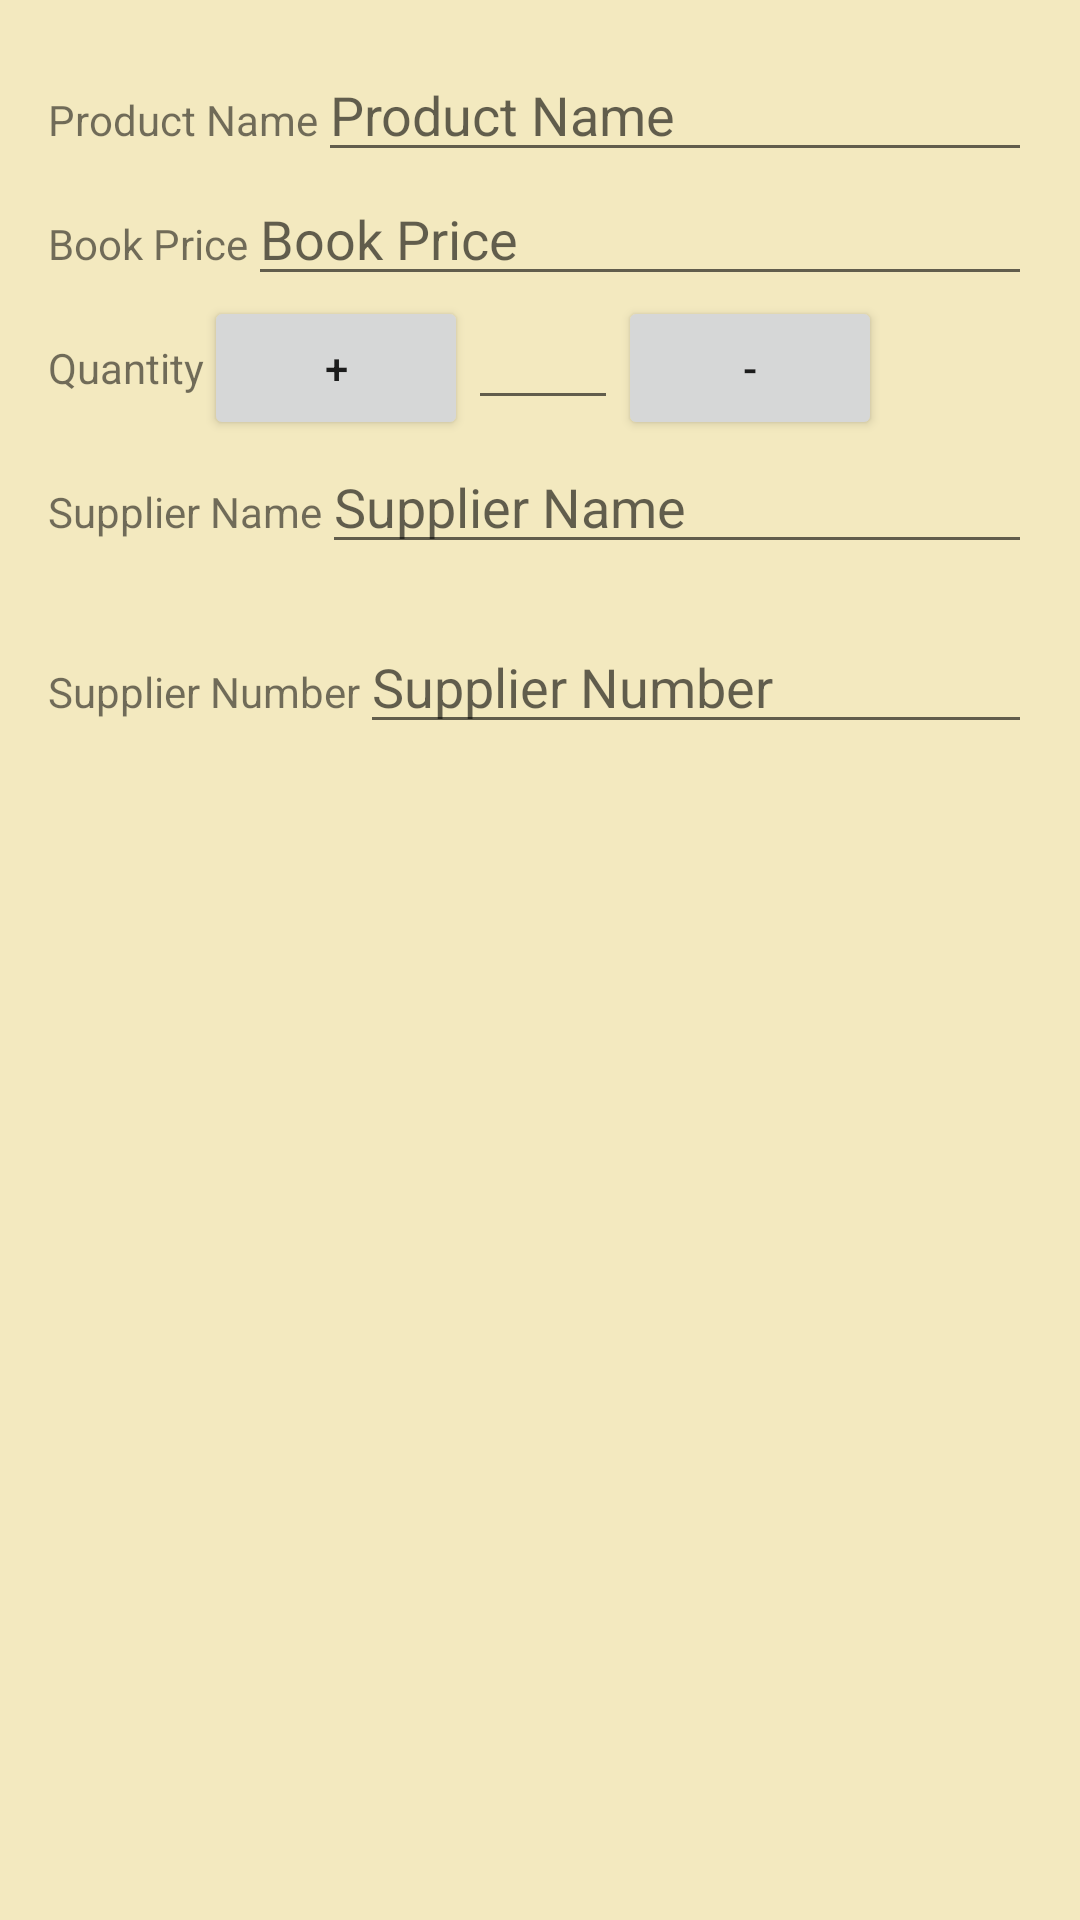

The Android layout XML behind this screen, and the referenced resources:
<!-- AndroidManifest.xml: activity theme AppTheme -->
<!-- res/layout/activity_editor.xml -->
<?xml version="1.0" encoding="utf-8"?>
<LinearLayout
    xmlns:android="http://schemas.android.com/apk/res/android"
    xmlns:tools="http://schemas.android.com/tools"
    android:layout_width="match_parent"
    android:layout_height="match_parent"
    android:orientation="vertical"
    android:padding="16dp"
    tools:context=".EditorActivity">

    <LinearLayout
        android:layout_width="match_parent"
        android:layout_height="wrap_content"
        android:orientation="vertical">

        <LinearLayout
            android:layout_width="match_parent"
            android:layout_height="match_parent"
            android:orientation="horizontal">

            <TextView
                android:layout_width="wrap_content"
                android:layout_height="wrap_content"
                android:text="@string/product_name_text_view" />

            <EditText
                android:id="@+id/edit_product_name"
                android:layout_width="match_parent"
                android:layout_height="wrap_content"
                android:hint="@string/product_name"
                android:inputType="textCapWords" />
        </LinearLayout>

        <LinearLayout
            android:layout_width="match_parent"
            android:layout_height="match_parent"
            android:orientation="horizontal">

            <TextView
                android:layout_width="wrap_content"
                android:layout_height="wrap_content"
                android:text="@string/BookPrice" />

            <EditText
                android:id="@+id/edit_book_price"
                android:layout_width="match_parent"
                android:layout_height="wrap_content"
                android:hint="@string/BookPrice"
                android:inputType="numberDecimal" />
        </LinearLayout>
    </LinearLayout>


    <LinearLayout
        android:layout_width="match_parent"
        android:layout_height="wrap_content"
        android:orientation="horizontal">

        <LinearLayout
            android:layout_height="wrap_content"
            android:layout_width="match_parent"
            android:orientation="horizontal">
            <TextView
                android:layout_width="wrap_content"
                android:layout_height="wrap_content"
                android:text="@string/quantity"
                />
            <Button
                android:id="@+id/plus_button"
                android:layout_width="wrap_content"
                android:layout_height="wrap_content"
                android:text="@string/plus_button"/>
            <EditText
                android:id="@+id/edit_book_quantity"
                android:layout_width="50dp"
                android:layout_height="wrap_content"
                android:inputType="number" />
            <Button
                android:id="@+id/minus_button"
                android:layout_width="wrap_content"
                android:layout_height="wrap_content"
                android:text="@string/minus_button"/>
        </LinearLayout>
    </LinearLayout>
    <LinearLayout
        android:layout_height="wrap_content"
        android:layout_width="match_parent"
        android:orientation="vertical">

        <LinearLayout
            android:layout_width="match_parent"
            android:layout_height="60dp"
            android:orientation="horizontal">

            <TextView
                android:layout_width="wrap_content"
                android:layout_height="wrap_content"
                android:text="@string/supplier_name" />

            <EditText
                android:id="@+id/edit_supplier_name"
                android:layout_width="match_parent"
                android:layout_height="wrap_content"
                android:hint="@string/supplier_name"
                android:inputType="text" />
        </LinearLayout>
    </LinearLayout>

    <LinearLayout

        android:layout_width="match_parent"
        android:layout_height="wrap_content"
        android:orientation="horizontal">

        <TextView
            android:layout_width="wrap_content"
            android:layout_height="wrap_content"
            android:text="@string/supplier_number"
            />
        <EditText
            android:id="@+id/edit_supplier_number"
            android:layout_width="match_parent"
            android:layout_height="wrap_content"
            android:hint="@string/supplier_number"
            android:inputType="phone"/>
    </LinearLayout>

</LinearLayout>
<!-- resources referenced by this layout -->
<resources>
  <string name="BookPrice">Book Price</string>
  <string name="minus_button">-</string>
  <string name="plus_button">+</string>
  <string name="product_name">Product Name</string>
  <string name="product_name_text_view">Product Name</string>
  <string name="quantity">Quantity</string>
  <string name="supplier_name">Supplier Name</string>
  <string name="supplier_number">Supplier Number</string>
  <style name="AppTheme" parent="Theme.AppCompat.Light.DarkActionBar">
          
          <item name="colorPrimary">@color/colorPrimary</item>
          <item name="colorPrimaryDark">@color/colorPrimaryDark</item>
          <item name="colorAccent">@color/colorAccent</item>
          <item name="android:colorBackground">@color/background_material_light</item>
      </style>
  <color name="colorPrimary">#7d816c</color>
  <color name="colorPrimaryDark">#403d38</color>
  <color name="colorAccent">#FF4081</color>
  <color name="background_material_light">#f3e9bf</color>
</resources>
